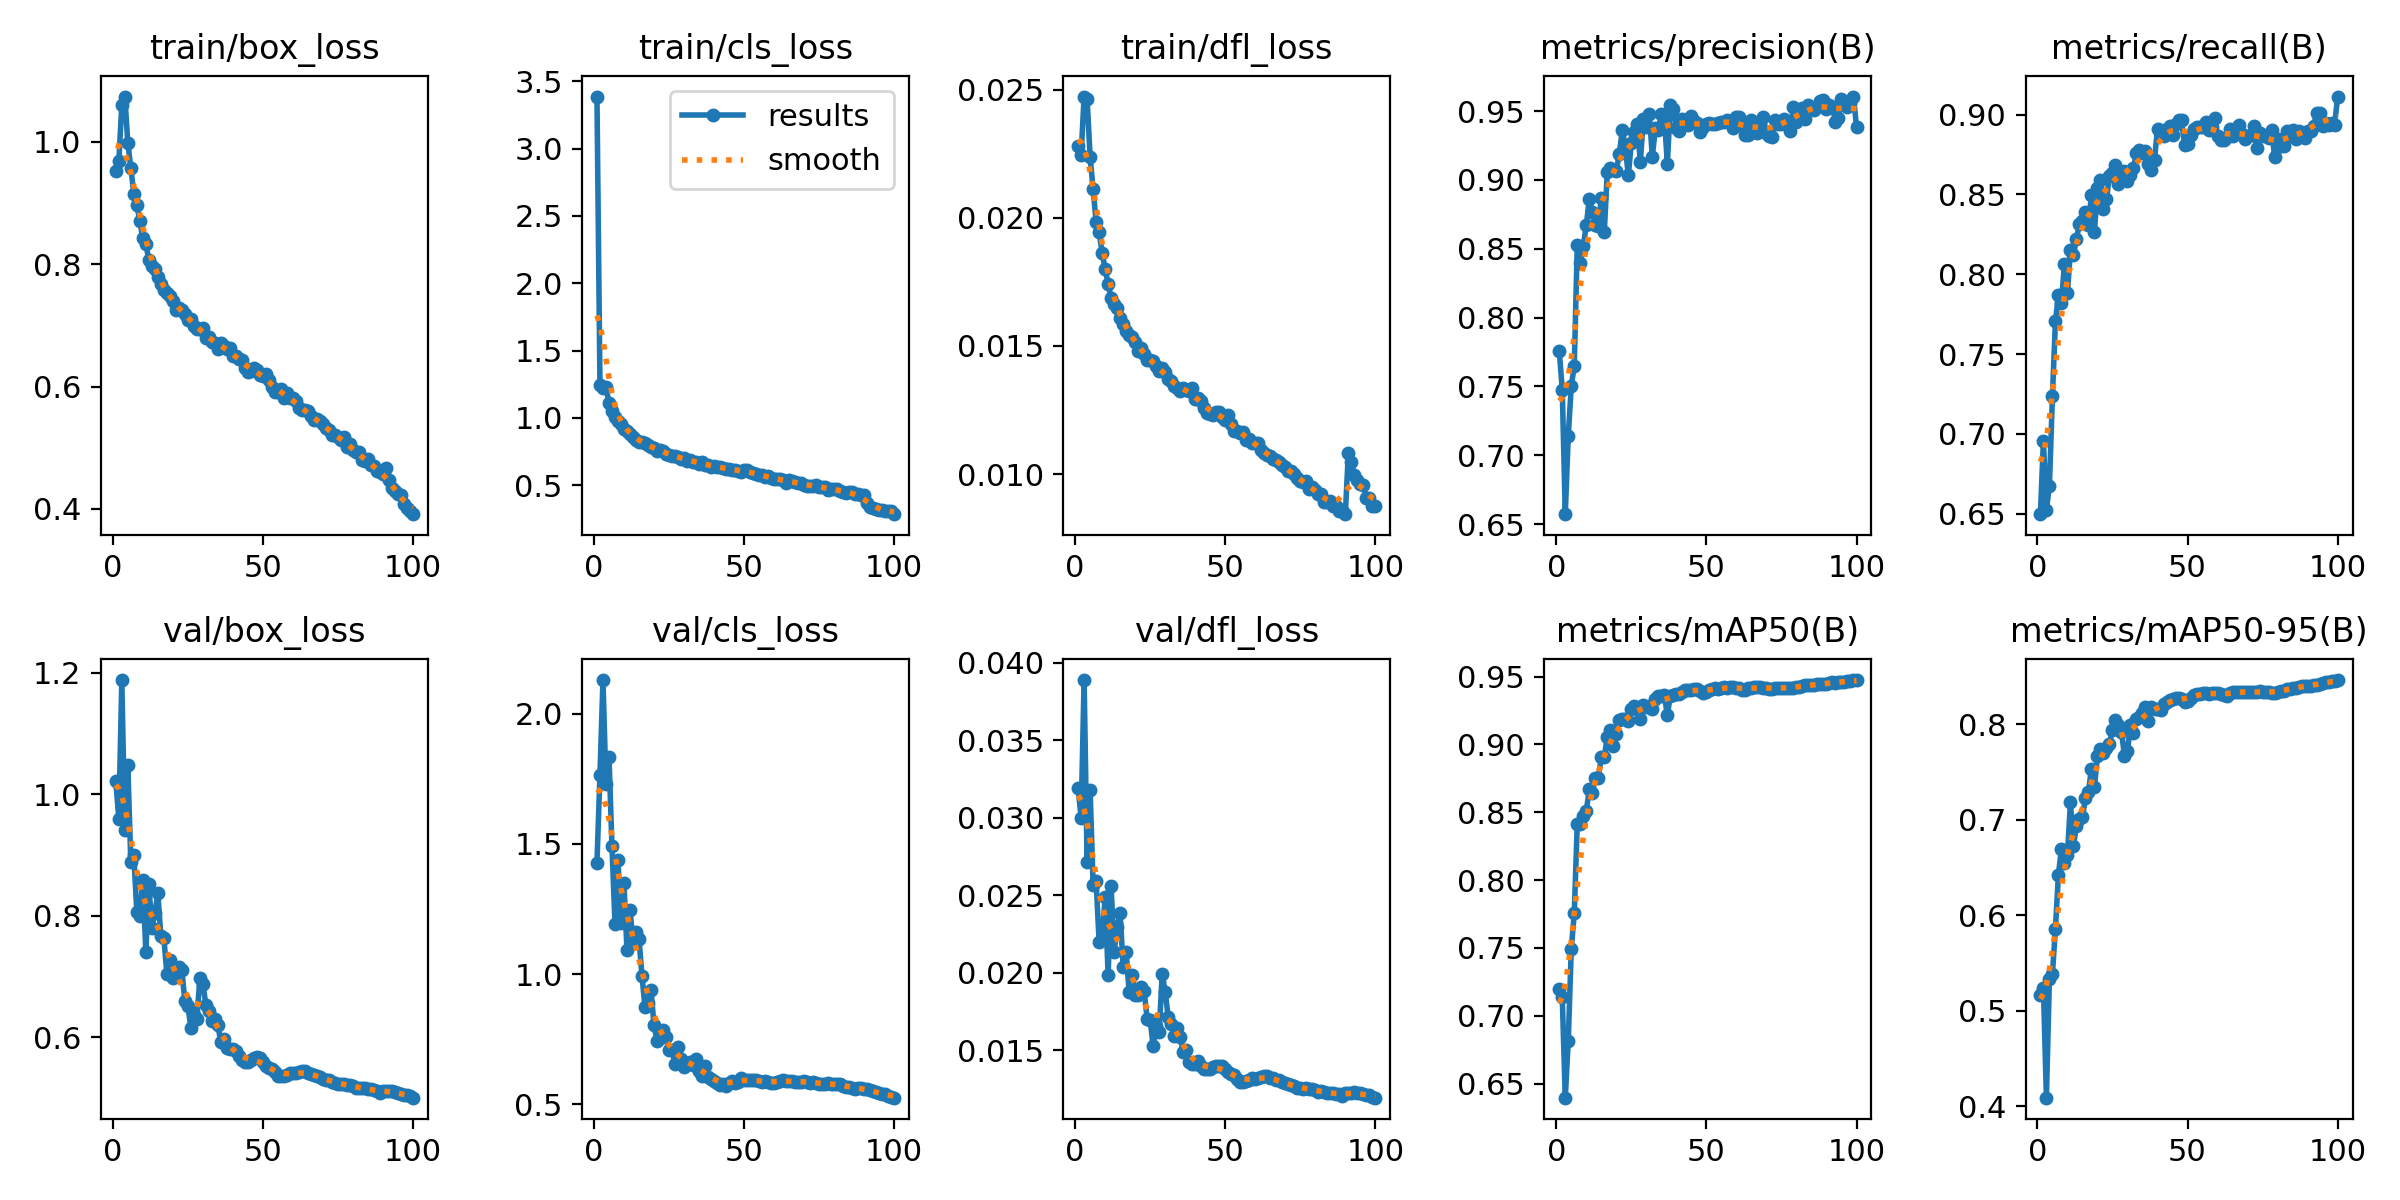

The data file committed next to this chart (first rows):
epoch, time, train/box_loss, train/cls_loss, train/dfl_loss, metrics/precision(B), metrics/recall(B), metrics/mAP50(B), metrics/mAP50-95(B), val/box_loss, val/cls_loss, val/dfl_loss, lr/pg0, lr/pg1, lr/pg2, lr/pg3, lr/pg4, lr/pg5, lr/pg6, lr/pg7
1, 273.6, 0.9517, 3.386, 0.0228, 0.7757, 0.6498, 0.7196, 0.5163, 1.021, 1.428, 0.03192, 0.009992, 0.003331, 0.009992, 0.003331, 0.009992, 0.003331, 0.009992, 0.003331
2, 557.7, 0.9676, 1.246, 0.02244, 0.7477, 0.6956, 0.7138, 0.5244, 0.9601, 1.766, 0.03001, 0.01979, 0.006598, 0.01979, 0.006598, 0.01979, 0.006598, 0.01979, 0.006598
3, 829.7, 1.06, 1.226, 0.02473, 0.6572, 0.6527, 0.6397, 0.4092, 1.188, 2.129, 0.03888, 0.0294, 0.009799, 0.0294, 0.009799, 0.0294, 0.009799, 0.0294, 0.009799
4, 1083, 1.074, 1.226, 0.02465, 0.7142, 0.6675, 0.6816, 0.5334, 0.9418, 1.73, 0.02712, 0.02911, 0.009703, 0.02911, 0.009703, 0.02911, 0.009703, 0.02911, 0.009703
5, 1286, 0.9983, 1.114, 0.02237, 0.75, 0.7235, 0.7493, 0.5385, 1.048, 1.834, 0.03181, 0.02881, 0.009604, 0.02881, 0.009604, 0.02881, 0.009604, 0.02881, 0.009604
6, 1493, 0.9572, 1.055, 0.02112, 0.7651, 0.7705, 0.7754, 0.5859, 0.8882, 1.492, 0.02566, 0.02851, 0.009505, 0.02851, 0.009505, 0.02851, 0.009505, 0.02851, 0.009505
7, 1686, 0.915, 1.01, 0.01983, 0.8527, 0.7869, 0.8417, 0.6424, 0.8997, 1.193, 0.0259, 0.02822, 0.009406, 0.02822, 0.009406, 0.02822, 0.009406, 0.02822, 0.009406
8, 1880, 0.8965, 0.9741, 0.01943, 0.8394, 0.7818, 0.8412, 0.6693, 0.8058, 1.438, 0.022, 0.02792, 0.009307, 0.02792, 0.009307, 0.02792, 0.009307, 0.02792, 0.009307
9, 2073, 0.8702, 0.9515, 0.01864, 0.8521, 0.8066, 0.8471, 0.6544, 0.8001, 1.198, 0.02218, 0.02762, 0.009208, 0.02762, 0.009208, 0.02762, 0.009208, 0.02762, 0.009208
10, 2266, 0.8421, 0.9191, 0.018, 0.8669, 0.7881, 0.8508, 0.6632, 0.8591, 1.349, 0.02487, 0.02733, 0.009109, 0.02733, 0.009109, 0.02733, 0.009109, 0.02733, 0.009109
11, 3177, 0.8325, 0.9004, 0.01742, 0.8861, 0.815, 0.8668, 0.7181, 0.7406, 1.092, 0.01987, 0.02703, 0.00901, 0.02703, 0.00901, 0.02703, 0.00901, 0.02703, 0.00901
12, 3372, 0.8074, 0.8828, 0.01688, 0.877, 0.8123, 0.8638, 0.6724, 0.8518, 1.245, 0.02557, 0.02673, 0.008911, 0.02673, 0.008911, 0.02673, 0.008911, 0.02673, 0.008911
13, 3573, 0.7975, 0.8596, 0.01662, 0.8675, 0.8221, 0.8753, 0.6938, 0.7804, 1.13, 0.02135, 0.02644, 0.008812, 0.02644, 0.008812, 0.02644, 0.008812, 0.02644, 0.008812
14, 3774, 0.792, 0.8353, 0.01647, 0.8662, 0.8316, 0.8755, 0.7002, 0.8043, 1.16, 0.02298, 0.02614, 0.008713, 0.02614, 0.008713, 0.02614, 0.008713, 0.02614, 0.008713
15, 3976, 0.7781, 0.8235, 0.0161, 0.8866, 0.8335, 0.8905, 0.7026, 0.8373, 1.135, 0.02385, 0.02584, 0.008614, 0.02584, 0.008614, 0.02584, 0.008614, 0.02584, 0.008614
16, 4178, 0.7676, 0.8183, 0.01585, 0.8622, 0.839, 0.8907, 0.7225, 0.7666, 0.9933, 0.02038, 0.02555, 0.008515, 0.02555, 0.008515, 0.02555, 0.008515, 0.02555, 0.008515
17, 4414, 0.7581, 0.8159, 0.01559, 0.906, 0.8309, 0.9054, 0.729, 0.7637, 0.8717, 0.02135, 0.02525, 0.008416, 0.02525, 0.008416, 0.02525, 0.008416, 0.02525, 0.008416
18, 4626, 0.7523, 0.7991, 0.01542, 0.9087, 0.8497, 0.9102, 0.7533, 0.7044, 0.887, 0.01877, 0.02495, 0.008317, 0.02495, 0.008317, 0.02495, 0.008317, 0.02495, 0.008317
19, 4835, 0.7472, 0.7832, 0.01537, 0.9071, 0.8267, 0.899, 0.7345, 0.7267, 0.9369, 0.01987, 0.02465, 0.008218, 0.02465, 0.008218, 0.02465, 0.008218, 0.02465, 0.008218
20, 5043, 0.7401, 0.7798, 0.01517, 0.9066, 0.854, 0.9076, 0.7668, 0.697, 0.8043, 0.01855, 0.02436, 0.008119, 0.02436, 0.008119, 0.02436, 0.008119, 0.02436, 0.008119
21, 5252, 0.7254, 0.7523, 0.01482, 0.9191, 0.859, 0.9179, 0.7735, 0.7065, 0.744, 0.01857, 0.02406, 0.00802, 0.02406, 0.00802, 0.02406, 0.00802, 0.02406, 0.00802
22, 5462, 0.7288, 0.7623, 0.01493, 0.936, 0.8406, 0.9191, 0.7696, 0.7154, 0.7536, 0.01907, 0.02376, 0.007921, 0.02376, 0.007921, 0.02376, 0.007921, 0.02376, 0.007921
23, 5677, 0.7256, 0.7567, 0.01468, 0.924, 0.8471, 0.9185, 0.7752, 0.7099, 0.7847, 0.01882, 0.02347, 0.007822, 0.02347, 0.007822, 0.02347, 0.007822, 0.02347, 0.007822
24, 5889, 0.7187, 0.7353, 0.01447, 0.9033, 0.8617, 0.9171, 0.7792, 0.6599, 0.7581, 0.01705, 0.02317, 0.007723, 0.02317, 0.007723, 0.02317, 0.007723, 0.02317, 0.007723
25, 6101, 0.709, 0.7254, 0.01446, 0.927, 0.8634, 0.9258, 0.7939, 0.6514, 0.7066, 0.01694, 0.02287, 0.007624, 0.02287, 0.007624, 0.02287, 0.007624, 0.02287, 0.007624
26, 6313, 0.7108, 0.7196, 0.0144, 0.9351, 0.8686, 0.9284, 0.804, 0.6157, 0.7069, 0.01526, 0.02258, 0.007525, 0.02258, 0.007525, 0.02258, 0.007525, 0.02258, 0.007525
27, 6527, 0.6986, 0.7171, 0.01421, 0.9405, 0.8566, 0.9267, 0.7994, 0.6363, 0.6551, 0.01659, 0.02228, 0.007426, 0.02228, 0.007426, 0.02228, 0.007426, 0.02228, 0.007426
28, 6735, 0.6932, 0.7093, 0.01403, 0.9129, 0.8608, 0.9189, 0.7921, 0.6296, 0.7203, 0.01616, 0.02198, 0.007327, 0.02198, 0.007327, 0.02198, 0.007327, 0.02198, 0.007327
29, 6942, 0.6945, 0.6978, 0.01415, 0.944, 0.865, 0.9287, 0.7668, 0.6979, 0.6728, 0.01993, 0.02168, 0.007228, 0.02168, 0.007228, 0.02168, 0.007228, 0.02168, 0.007228
30, 7703, 0.6956, 0.7033, 0.01398, 0.9383, 0.8586, 0.9278, 0.7713, 0.6875, 0.6434, 0.01877, 0.02139, 0.007129, 0.02139, 0.007129, 0.02139, 0.007129, 0.02139, 0.007129
31, 7907, 0.6793, 0.6825, 0.01372, 0.948, 0.8621, 0.9283, 0.7993, 0.6538, 0.6576, 0.01718, 0.02109, 0.00703, 0.02109, 0.00703, 0.02109, 0.00703, 0.02109, 0.00703
32, 8110, 0.6801, 0.6842, 0.01365, 0.9168, 0.8663, 0.9259, 0.7902, 0.644, 0.6625, 0.0167, 0.02079, 0.006931, 0.02079, 0.006931, 0.02079, 0.006931, 0.02079, 0.006931
33, 8314, 0.6728, 0.6764, 0.01343, 0.9378, 0.8761, 0.9338, 0.8056, 0.6268, 0.6495, 0.01594, 0.0205, 0.006832, 0.0205, 0.006832, 0.0205, 0.006832, 0.0205, 0.006832
34, 8517, 0.6713, 0.6729, 0.01337, 0.9365, 0.878, 0.9353, 0.8069, 0.6306, 0.6733, 0.01643, 0.0202, 0.006733, 0.0202, 0.006733, 0.0202, 0.006733, 0.0202, 0.006733
35, 8721, 0.6621, 0.6608, 0.01326, 0.9477, 0.8758, 0.9353, 0.8115, 0.6197, 0.6282, 0.01586, 0.0199, 0.006634, 0.0199, 0.006634, 0.0199, 0.006634, 0.0199, 0.006634
36, 8925, 0.6703, 0.6724, 0.01335, 0.9456, 0.877, 0.9363, 0.818, 0.5916, 0.6068, 0.01491, 0.01961, 0.006535, 0.01961, 0.006535, 0.01961, 0.006535, 0.01961, 0.006535
37, 9129, 0.6662, 0.6528, 0.01328, 0.9118, 0.8691, 0.9215, 0.8034, 0.5978, 0.6474, 0.01504, 0.01931, 0.006436, 0.01931, 0.006436, 0.01931, 0.006436, 0.01931, 0.006436
38, 9334, 0.6606, 0.6516, 0.01325, 0.9544, 0.8653, 0.936, 0.8174, 0.5817, 0.6055, 0.01425, 0.01901, 0.006337, 0.01901, 0.006337, 0.01901, 0.006337, 0.01901, 0.006337
39, 9540, 0.6633, 0.6385, 0.01336, 0.9515, 0.8718, 0.9367, 0.816, 0.58, 0.5953, 0.01414, 0.01871, 0.006238, 0.01871, 0.006238, 0.01871, 0.006238, 0.01871, 0.006238
40, 9743, 0.6495, 0.6465, 0.01293, 0.9378, 0.8912, 0.9373, 0.8161, 0.5815, 0.5894, 0.01413, 0.01842, 0.006139, 0.01842, 0.006139, 0.01842, 0.006139, 0.01842, 0.006139
41, 9948, 0.6492, 0.6389, 0.01297, 0.9354, 0.8879, 0.9368, 0.8142, 0.5775, 0.5823, 0.01429, 0.01812, 0.00604, 0.01812, 0.00604, 0.01812, 0.00604, 0.01812, 0.00604
42, 10159, 0.6454, 0.636, 0.01287, 0.9443, 0.8863, 0.9387, 0.8208, 0.5685, 0.5747, 0.01397, 0.01782, 0.005941, 0.01782, 0.005941, 0.01782, 0.005941, 0.01782, 0.005941
43, 10369, 0.6441, 0.632, 0.0126, 0.9403, 0.8913, 0.9397, 0.8232, 0.5625, 0.5764, 0.01378, 0.01753, 0.005842, 0.01753, 0.005842, 0.01753, 0.005842, 0.01753, 0.005842
44, 10582, 0.6299, 0.6175, 0.01238, 0.9399, 0.8927, 0.9404, 0.8254, 0.5594, 0.5712, 0.01377, 0.01723, 0.005743, 0.01723, 0.005743, 0.01723, 0.005743, 0.01723, 0.005743
45, 10786, 0.6245, 0.6225, 0.01235, 0.9463, 0.8872, 0.9403, 0.8261, 0.5594, 0.5819, 0.01382, 0.01693, 0.005644, 0.01693, 0.005644, 0.01693, 0.005644, 0.01693, 0.005644
46, 10992, 0.6257, 0.6117, 0.0123, 0.9425, 0.8944, 0.9407, 0.8267, 0.5619, 0.5886, 0.01391, 0.01664, 0.005545, 0.01664, 0.005545, 0.01664, 0.005545, 0.01664, 0.005545
47, 11200, 0.6299, 0.615, 0.01244, 0.9414, 0.8968, 0.9411, 0.8269, 0.5664, 0.581, 0.01398, 0.01634, 0.005446, 0.01634, 0.005446, 0.01634, 0.005446, 0.01634, 0.005446
48, 11415, 0.6268, 0.6041, 0.01241, 0.9347, 0.8965, 0.9393, 0.8261, 0.567, 0.5872, 0.01399, 0.01604, 0.005347, 0.01604, 0.005347, 0.01604, 0.005347, 0.01604, 0.005347
49, 11624, 0.6192, 0.6023, 0.01222, 0.9388, 0.8809, 0.9377, 0.8229, 0.5658, 0.6027, 0.01398, 0.01574, 0.005248, 0.01574, 0.005248, 0.01574, 0.005248, 0.01574, 0.005248
50, 11823, 0.6166, 0.6137, 0.01212, 0.9408, 0.8816, 0.9387, 0.824, 0.5591, 0.5944, 0.0138, 0.01545, 0.005149, 0.01545, 0.005149, 0.01545, 0.005149, 0.01545, 0.005149
51, 12025, 0.6211, 0.6169, 0.0123, 0.9417, 0.8871, 0.94, 0.8277, 0.5526, 0.594, 0.01358, 0.01515, 0.00505, 0.01515, 0.00505, 0.01515, 0.00505, 0.01515, 0.00505
52, 12498, 0.6103, 0.5983, 0.01197, 0.9408, 0.8909, 0.9409, 0.8304, 0.5491, 0.5945, 0.01347, 0.01485, 0.004951, 0.01485, 0.004951, 0.01485, 0.004951, 0.01485, 0.004951
53, 12711, 0.5989, 0.5889, 0.0117, 0.9408, 0.8922, 0.9412, 0.8314, 0.5475, 0.5913, 0.01342, 0.01456, 0.004852, 0.01456, 0.004852, 0.01456, 0.004852, 0.01456, 0.004852
54, 12916, 0.591, 0.5846, 0.0117, 0.9417, 0.8919, 0.9411, 0.8314, 0.5421, 0.5945, 0.01318, 0.01426, 0.004753, 0.01426, 0.004753, 0.01426, 0.004753, 0.01426, 0.004753
55, 13120, 0.5909, 0.5768, 0.01161, 0.9421, 0.8924, 0.9417, 0.8321, 0.5367, 0.5894, 0.01297, 0.01396, 0.004654, 0.01396, 0.004654, 0.01396, 0.004654, 0.01396, 0.004654
56, 13324, 0.5963, 0.5743, 0.01166, 0.9423, 0.8955, 0.9419, 0.8326, 0.5368, 0.5847, 0.01297, 0.01367, 0.004555, 0.01367, 0.004555, 0.01367, 0.004555, 0.01367, 0.004555
57, 13528, 0.5806, 0.5598, 0.01132, 0.9437, 0.8906, 0.9413, 0.8315, 0.5362, 0.5891, 0.01301, 0.01337, 0.004456, 0.01337, 0.004456, 0.01337, 0.004456, 0.01337, 0.004456
58, 13731, 0.5891, 0.5683, 0.01137, 0.943, 0.892, 0.9419, 0.8327, 0.5385, 0.5865, 0.0131, 0.01307, 0.004357, 0.01307, 0.004357, 0.01307, 0.004357, 0.01307, 0.004357
59, 13935, 0.5811, 0.5544, 0.01121, 0.9379, 0.8978, 0.9424, 0.8327, 0.5404, 0.5817, 0.0132, 0.01277, 0.004258, 0.01277, 0.004258, 0.01277, 0.004258, 0.01277, 0.004258
60, 14140, 0.5809, 0.5481, 0.0112, 0.946, 0.8864, 0.9418, 0.832, 0.5409, 0.582, 0.01318, 0.01248, 0.004159, 0.01248, 0.004159, 0.01248, 0.004159, 0.01248, 0.004159
... 40 more rows
